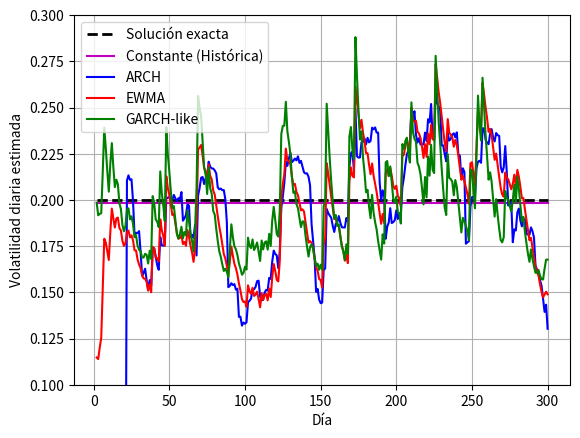

The matplotlib source for this figure: (Note: this script raises an exception after producing the figure.)
import numpy as np

import matplotlib.pyplot as plt



if __name__ == "__main__":



    
    # ================================
    # Simulación y estimación de volatilidad
    # ================================

    # Parámetros de simulación
    N = 300                      # Número de días
    mu = 0.0005                  # Retorno promedio diario
    sigma_true = 0.2             # Volatilidad diaria real
    np.random.seed(1)

    # Simulación de precios
    log_ret = mu + sigma_true * np.random.randn(N)
    prices = 100 * np.exp(np.cumsum(log_ret))  # Precio inicial = 100

    # Cálculo de retornos diarios
    returns = np.diff(prices) / prices[:-1]
    returns = returns.reshape(-1, 1)  # Asegurar columna
    n_ret = len(returns)

    # === Estimaciones de volatilidad ===

    # 1. Media histórica (volatilidad constante)
    vol_const = np.sqrt(np.mean(returns ** 2)) * np.ones((n_ret, 1))

    # 2. ARCH: Regresión a la media
    alpha_arch = 0.2
    sigma_bar = np.sqrt(np.mean(returns ** 2))  # estimación de largo plazo
    window_arch = 20
    vol_arch = np.zeros((n_ret, 1))
    for i in range(window_arch, n_ret):
        recent_vol = np.mean(returns[i - window_arch + 1:i + 1] ** 2)
        vol_arch[i] = np.sqrt(alpha_arch * sigma_bar ** 2 + (1 - alpha_arch) * recent_vol)

    # 3. EWMA
    lambda_ewma = 0.94
    vol_ewma = np.zeros((n_ret, 1))
    vol_ewma[0] = np.sqrt(returns[0] ** 2)  # inicialización
    for i in range(1, n_ret):
        vol_ewma[i] = np.sqrt(lambda_ewma * vol_ewma[i - 1] ** 2 + (1 - lambda_ewma) * returns[i] ** 2)

    # 4. GARCH-like
    alpha_garch = 0.1
    lambda_garch = 0.9
    vol_garch = np.zeros((n_ret, 1))
    vol_garch[0] = np.sqrt(sigma_bar ** 2)
    for i in range(1, n_ret):
        vol_garch[i] = np.sqrt(alpha_garch * sigma_bar ** 2 + (1 - alpha_garch) * (lambda_garch * vol_garch[i - 1] ** 2 + (1 - lambda_garch) * returns[i] ** 2))

    # === Línea de la solución exacta (volatilidad real)
    vol_exact = sigma_true * np.ones((n_ret, 1))

    # === Gráfico 1: Volatilidades ===
    t = np.arange(2, N + 1)  # Tiempos para los retornos

    plt.figure()
    plt.plot(t, vol_exact, 'k--', linewidth=2, label='Solución exacta')
    plt.plot(t, vol_const, 'm-', label='Constante (Histórica)')
    plt.plot(t, vol_arch, 'b-', label='ARCH')
    plt.plot(t, vol_ewma, 'r-', label='EWMA')
    plt.plot(t, vol_garch, 'g-', label='GARCH-like')
    plt.xlabel('Día')
    plt.ylabel('Volatilidad diaria estimada')
    plt.ylim([0.1, 0.3])
    plt.legend(loc='best')
    plt.grid(True)
    plt.savefig(r'Imagenes/Parte1/7_Volatilidad/Volatilidad.pdf', format="pdf", bbox_inches="tight")
    plt.close()

    # === Gráfico 2: Evolución del precio ===
    plt.figure()
    plt.plot(np.arange(1, N + 1), prices, linewidth=1.5)
    plt.xlabel('Día')
    plt.ylabel('Precio simulado')
    plt.grid(True)
    plt.savefig(r'Imagenes/Parte1/7_Volatilidad/Accion.pdf', format="pdf", bbox_inches="tight")
    plt.close()

    # === Estimación de volatilidad futura esperada (extensión de las series) ===

    k_max = 100  # horizonte de días hacia el futuro
    future_days = np.arange(n_ret + 1, n_ret + k_max + 1)

    # Últimas volatilidades estimadas (día n)
    sigma_n2_ewma = vol_ewma[-1] ** 2
    sigma_n2_garch = vol_garch[-1] ** 2

    # 1. EWMA futura: constante
    vol_ewma_extended = np.vstack([vol_ewma, np.sqrt(sigma_n2_ewma) * np.ones((k_max, 1))])

    # 2. GARCH-like futura: convergencia a sigma_bar
    nu = alpha_garch / (1 - (1 - alpha_garch) * (1 - lambda_garch))
    garch_future2 = sigma_bar ** 2 + (sigma_n2_garch - sigma_bar ** 2) * (1 - nu) ** np.arange(1, k_max + 1)
    vol_garch_extended = np.vstack([vol_garch, np.sqrt(garch_future2).reshape(-1, 1)])

    # Línea de referencia: volatilidad real constante
    vol_exact_extended = np.vstack([vol_exact, sigma_true * np.ones((k_max, 1))])
    t_total = np.arange(2, N + k_max + 1)

    # === Nuevo gráfico: volatilidad estimada + futura con separación visual ===
    plt.figure()
    plt.plot(t_total, vol_exact_extended, 'k--', linewidth=2, label='Solución exacta')

    # Parte observada
    plt.plot(np.arange(2, N + 1), vol_ewma, 'r-', label='EWMA (estimado)')
    plt.plot(np.arange(2, N + 1), vol_garch, 'g-', label='GARCH-like (estimado)')

    # Parte futura (usar n_ret + 1 como día inicial)
    plt.plot(np.arange(n_ret + 1, n_ret + k_max + 1), vol_ewma_extended[n_ret:], 'r--', label='EWMA (futuro)')
    plt.plot(np.arange(n_ret + 1, n_ret + k_max + 1), vol_garch_extended[n_ret:], 'g--', label='GARCH-like (futuro)')

    # Línea vertical en el corte
    plt.axvline(n_ret, color='k', linestyle=':', linewidth=1, label='Inicio predicción')

    plt.xlabel('Día')
    plt.ylabel('Volatilidad diaria estimada')
    plt.ylim([0.1, 0.3])
    plt.legend(loc='best')
    plt.grid(True)
    plt.savefig(r'Imagenes/Parte1/7_Volatilidad/Volatilidad_Prediccion.pdf', format="pdf", bbox_inches="tight")
    plt.close()